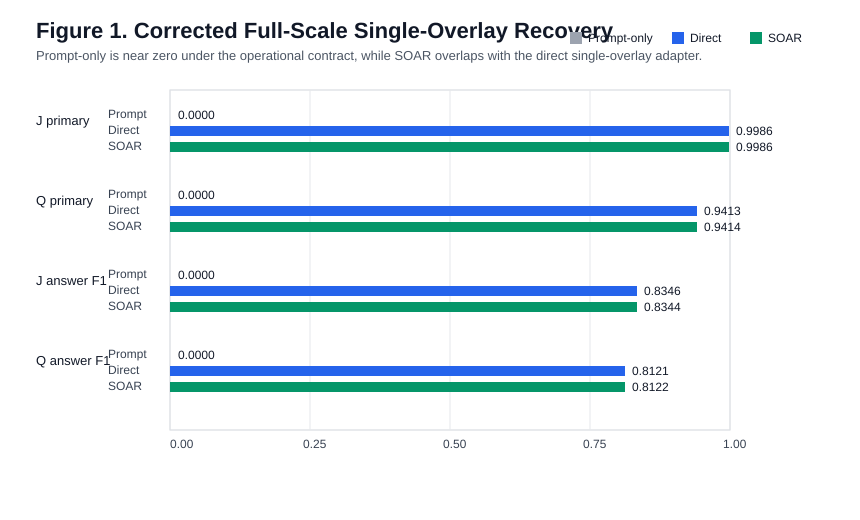

The file beside this chart, header and first rows:
panel, overlay, metric_family, metric_name, system, value
primary, J, primary, json_strict_schema_valid, prompt_only, 0.0000
primary, J, primary, json_strict_schema_valid, direct, 0.9986
primary, J, primary, json_strict_schema_valid, soar, 0.9986
primary, Q, primary, quote_exact, prompt_only, 0.0000
primary, Q, primary, quote_exact, direct, 0.9413
primary, Q, primary, quote_exact, soar, 0.9414
semantic, J, semantic, answer_f1, prompt_only, 0.0000
semantic, J, semantic, answer_f1, direct, 0.8346
semantic, J, semantic, answer_f1, soar, 0.8344
semantic, Q, semantic, answer_f1, prompt_only, 0.0000
semantic, Q, semantic, answer_f1, direct, 0.8121
semantic, Q, semantic, answer_f1, soar, 0.8122
